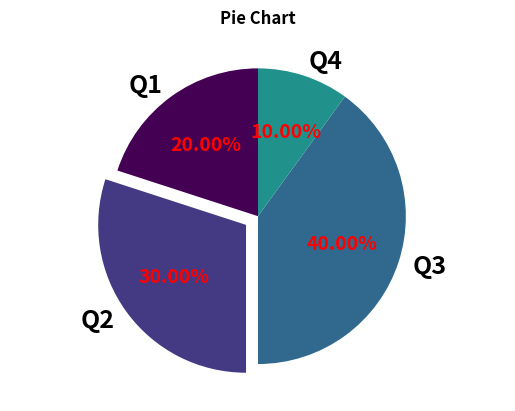

Here is the Python script that generated this plot:
import matplotlib.pyplot as plt
import numpy as np

#設定資料
labels = ['Q1','Q2','Q3','Q4']
sizes = [20,30,40,10]
explode = (0, 0.1, 0, 0)    #每一塊區域距離中心的距離(間格)

plt.axis('equal') #圓形

cmap = plt.cm.viridis       #viridis:顏色色票(可設定區間)
colors = cmap(np.linspace(0., .5, len(labels)))

#設定屬性(圓餅圖,餅外的標示,餅內的標示)-可略
wedges, texts, autotexts = plt.pie(sizes, colors=colors, explode=explode, labels=labels, autopct='%1.2f%%', shadow=False, startangle=90)
plt.setp(autotexts, size=14, weight="bold", color='red' )
plt.setp(texts, size=18, weight="bold" )

##直接畫圓餅圖
# plt.pie(sizes, colors=colors, explode=explode, labels=labels, autopct='%1.2f%%', shadow=False, startangle=90)

plt.title('Pie Chart', weight="bold")

plt.show()
